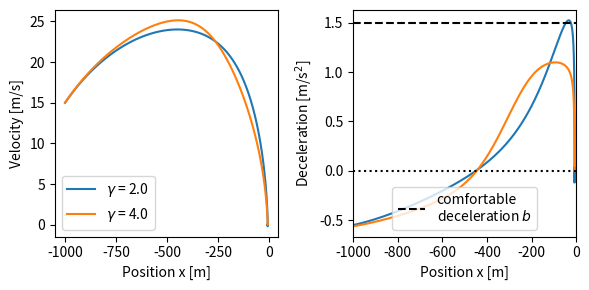

This figure's Python source: (Note: this script raises an exception after producing the figure.)
import numpy as np
from matplotlib import pyplot as plt
import matplotlib.animation as animation

import matplotlib
matplotlib.rcParams.update({'font.size': 10})

# this script performs a simulation unsing the IDM  as implemented in the
# cpp files and visualized the trajectory of a breaking car with different
# interaction parameter gamma

# parameters of the simulation
gammas = np.linspace(2,4,2)
nGamma = len(gammas)

AMAX = 0.6
DMAX = 1.5
VMAX = 30

MIN_DIST  = 2.0
TIME_HEAD = 1.5
CAR_SIZE  = 5.0

DELTA = 4.0

# dynamics

dt = 0.01
T = 200.0
nSteps = int(T/dt)

x = np.zeros((nGamma, nSteps+1))
v = np.zeros((nGamma, nSteps+1))
a = np.zeros((nGamma, nSteps))

def getAcceleration(x,v, gamma):
    
    # velocity difference
    deltaV = v - 0.0

    # desired gap to leading vehicle
    s_star = MIN_DIST + np.max([0.0 , v * TIME_HEAD + (v * deltaV)/(2.0*np.sqrt(AMAX*DMAX))])

    # current gap
    s_alpha = 0.0 - x
    s_alpha -= CAR_SIZE

    gap_term = (s_star / s_alpha)**gamma;

    # speed limit
    limit_term = (v / VMAX)**DELTA
    # acceleration computation
    a = AMAX * (1. - limit_term - gap_term)
    
    return a

#perform the simulation once per parameter gamma
for i, gamma in enumerate(gammas):
    v0 = 15.0
    x0 = -1000.0
    t = 0.0
    
    x[i,0] = x0;
    v[i,0] = v0;
    
    # time loop
    for j in range(nSteps):
        a[i,j] = getAcceleration(x[i,j],v[i,j],gamma)
        
        move = v[i,j] * dt + 0.5*a[i,j]*dt*dt

        v[i,j+1] = v[i,j] + a[i,j] * dt
        x[i,j+1] = x[i,j] + move
        
        
plt.figure(1, figsize = (6,3))
plt.subplot(121)
for i,gamma in enumerate(gammas):
    plt.plot(x[i,:], v[i,:], label=r"$\gamma$ = {}".format(gamma))
    
plt.legend(loc="best")
plt.xlabel("Position x [m]")
plt.ylabel("Velocity [m/s]")

plt.subplot(122)
for i,gamma in enumerate(gammas):
    plt.plot(x[i,:-1], -a[i,:])

plt.hlines(DMAX, x0,0, color='k',linestyles='dashed', label="comfortable\n"+r"deceleration $b$")
plt.hlines(0, x0,0, color='k',linestyles='dotted')

plt.legend(loc="lower center")
plt.xlabel("Position x [m]")
plt.ylabel(r"Deceleration [m/s$^2$]")
#plt.ylim((1e-1, 1e1))
plt.xlim((x0,0))

plt.tight_layout()
plt.savefig("../measurements/vel_profile.pdf")
plt.show()



##fig = plt.figure(2)
##ax = plt.subplot(111, autoscale_on=False, xlim=(x0-1, 1), ylim=(-1, nGamma))
##yLoc = np.arange(-1, nGamma-1, 1) + 1
##
##
##line, = ax.plot(x[:,0],yLoc, 'o', lw=2)
##time_text = ax.text(0.02, 0.95, '', transform=ax.transAxes)
##t = 0
##
##def init():
##    """initialize animation"""
##    line.set_data([],[])
##    time_text.set_text('')
##    return line, time_text
##    
##def animate(i):
##    """perform animation step"""
##    global x, dt, t
##    
##    line.set_data(x[:,i],yLoc)
##    time_text.set_text('time = %.1f' %t)
##    t+=dt
##    return line, time_text
##    
##ani = animation.FuncAnimation(fig, animate, frames=nSteps,
##                              interval=0.1, blit=True, init_func=init)
##    
##
##plt.show()      
    





